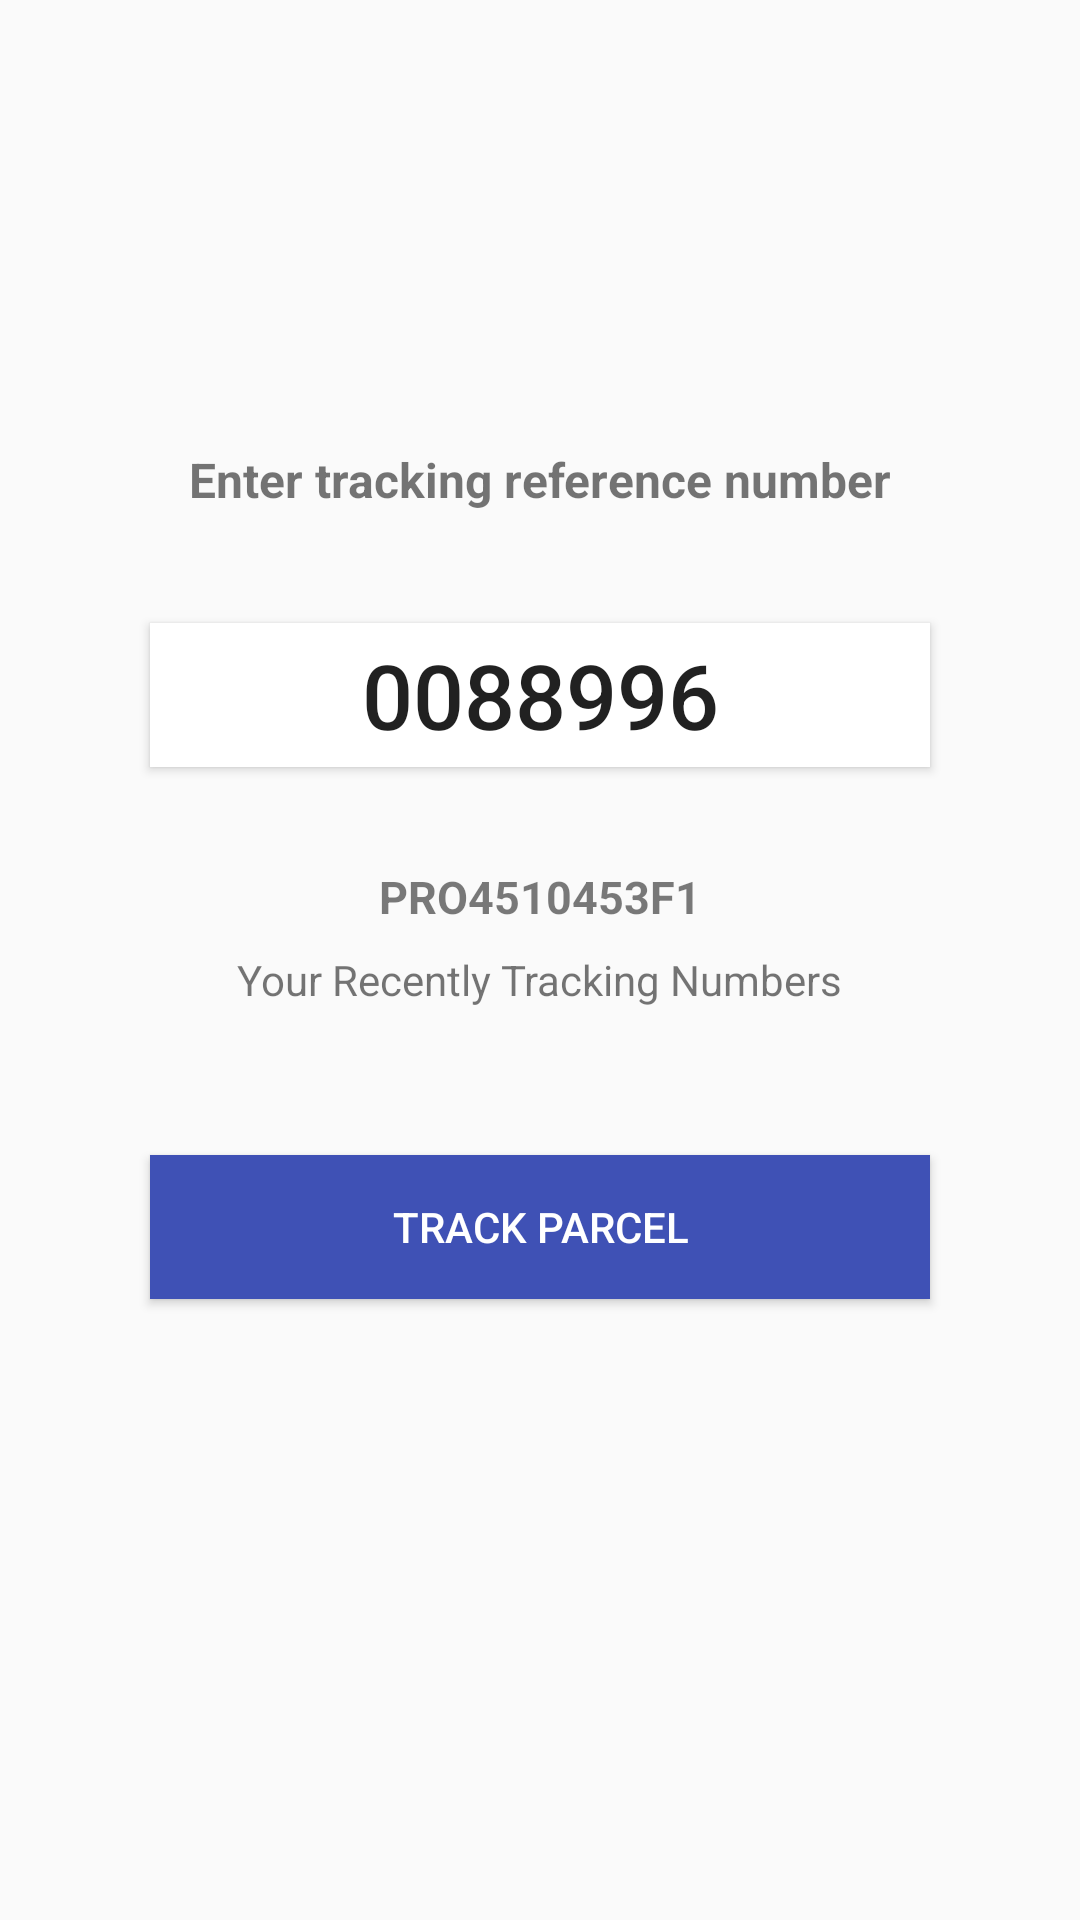

Layout XML and referenced resources for this Android screen:
<!-- AndroidManifest.xml: application theme Theme.AppCompat.Light.NoActionBar -->
<!-- res/layout/fragment_track.xml -->
<?xml version="1.0" encoding="utf-8"?>
<FrameLayout xmlns:android="http://schemas.android.com/apk/res/android"
    xmlns:app="http://schemas.android.com/apk/res-auto"
    xmlns:tools="http://schemas.android.com/tools"
    android:layout_width="match_parent"
    android:layout_height="match_parent"
    tools:context=".btmNavFragments.TrackFragment">

    <androidx.constraintlayout.widget.ConstraintLayout
        android:layout_width="match_parent"
        android:layout_height="match_parent">


        <TextView
            android:id="@+id/textView35"
            android:layout_width="wrap_content"
            android:layout_height="wrap_content"
            android:layout_marginStart="32dp"
            android:layout_marginLeft="32dp"
            android:layout_marginTop="149dp"
            android:layout_marginEnd="32dp"
            android:layout_marginRight="32dp"
            android:text="Enter tracking reference number"
            android:textSize="16sp"
            android:textStyle="bold"
            app:layout_constraintEnd_toEndOf="parent"
            app:layout_constraintStart_toStartOf="parent"
            app:layout_constraintTop_toTopOf="parent" />

        <Button
            android:id="@+id/button5"
            android:layout_width="260dp"
            android:layout_height="wrap_content"
            android:layout_marginStart="32dp"
            android:layout_marginLeft="32dp"
            android:layout_marginTop="37dp"
            android:layout_marginEnd="32dp"
            android:layout_marginRight="32dp"
            android:background="@color/white"
            android:text="0088996"
            android:textSize="30sp"
            app:layout_constraintEnd_toEndOf="parent"
            app:layout_constraintStart_toStartOf="parent"
            app:layout_constraintTop_toBottomOf="@+id/textView35" />

        <TextView
            android:id="@+id/textView36"
            android:layout_width="wrap_content"
            android:layout_height="wrap_content"
            android:layout_marginStart="32dp"
            android:layout_marginLeft="32dp"
            android:layout_marginTop="33dp"
            android:layout_marginEnd="32dp"
            android:layout_marginRight="32dp"
            android:textSize="15dp"
            android:textColor="@color/grey"
            android:textStyle="bold"
            android:text="PRO4510453F1"
            app:layout_constraintEnd_toEndOf="parent"
            app:layout_constraintStart_toStartOf="parent"
            app:layout_constraintTop_toBottomOf="@+id/button5" />

        <TextView
            android:id="@+id/textView37"
            android:layout_width="wrap_content"
            android:layout_height="wrap_content"
            android:layout_marginStart="32dp"
            android:layout_marginLeft="32dp"
            android:layout_marginTop="8dp"
            android:layout_marginEnd="32dp"
            android:layout_marginRight="32dp"
            android:text="Your Recently Tracking Numbers"
            app:layout_constraintEnd_toEndOf="parent"
            app:layout_constraintStart_toStartOf="parent"
            app:layout_constraintTop_toBottomOf="@+id/textView36" />

        <Button
            android:id="@+id/button6"
            android:layout_width="260dp"
            android:layout_height="wrap_content"
            android:layout_marginStart="32dp"
            android:layout_marginLeft="32dp"
            android:layout_marginTop="49dp"
            android:layout_marginEnd="32dp"
            android:layout_marginRight="32dp"
            android:background="@color/blue"
            android:text="Track Parcel"
            android:textColor="@color/white"
            app:layout_constraintEnd_toEndOf="parent"
            app:layout_constraintStart_toStartOf="parent"
            app:layout_constraintTop_toBottomOf="@+id/textView37" />
    </androidx.constraintlayout.widget.ConstraintLayout>

</FrameLayout>
<!-- resources referenced by this layout -->
<resources>
  <color name="blue">#3F51B5</color>
  <color name="grey">#85000000</color>
  <color name="white">#FFFFFF</color>
</resources>
